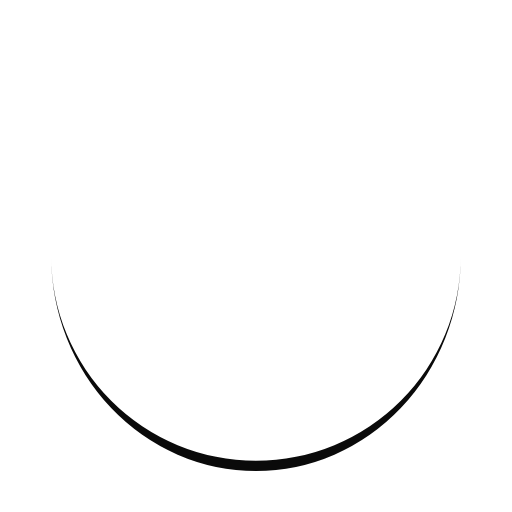
t = 0.00 s
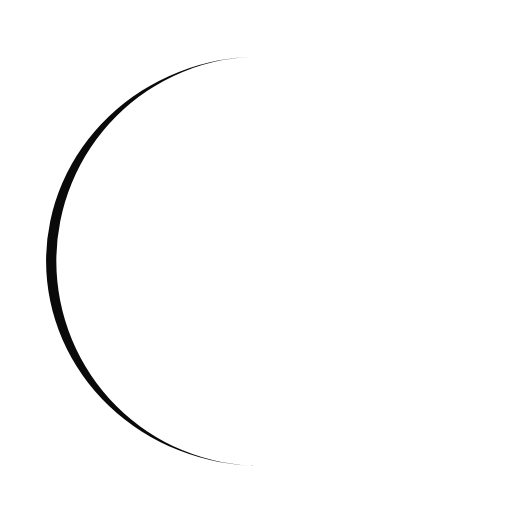
t = 0.25 s
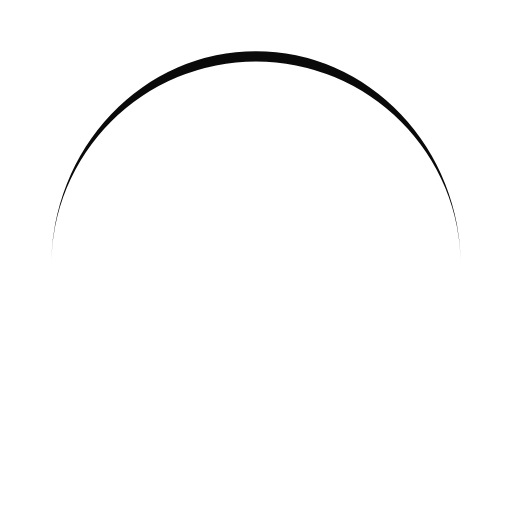
t = 0.50 s
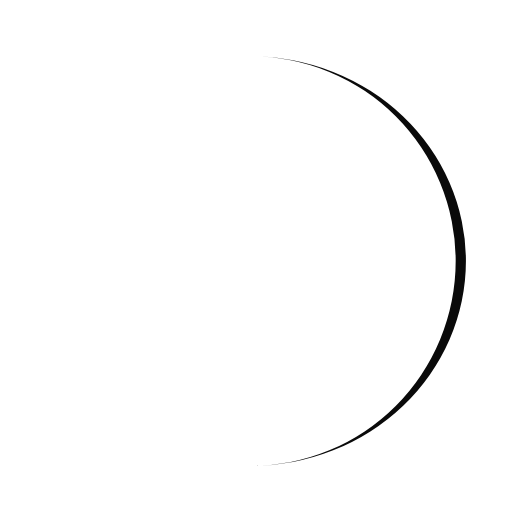
t = 0.75 s

The animated SVG that drew these frames (rendered in a browser with its animation timeline set to each time). Animation: 1 SMIL element (animateTransform=1); one cycle of 1.00 s, repeats indefinitely.

<?xml version="1.0" encoding="utf-8"?>
<svg xmlns="http://www.w3.org/2000/svg" xmlns:xlink="http://www.w3.org/1999/xlink" style="margin: auto; background: none; display: block; shape-rendering: auto;" width="200px" height="200px" viewBox="0 0 100 100" preserveAspectRatio="xMidYMid">
<path d="M10 50A40 40 0 0 0 90 50A40 42 0 0 1 10 50" fill="#0a0a0a" stroke="none">
  <animateTransform attributeName="transform" type="rotate" dur="1s" repeatCount="indefinite" keyTimes="0;1" values="0 50 51;360 50 51"></animateTransform>
</path></svg>